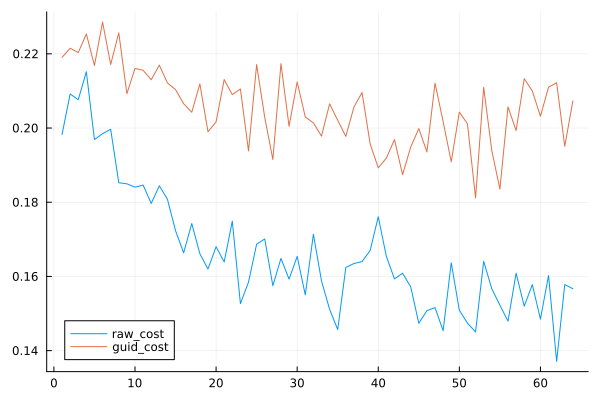

Values plotted in this chart, from the file beside it:
cost, costg
0.1982, 0.219
0.2092, 0.2215
0.2076, 0.2203
0.2152, 0.2254
0.1969, 0.2169
0.1985, 0.2286
0.1997, 0.2171
0.1853, 0.2257
0.185, 0.2093
0.1841, 0.2161
0.1846, 0.2156
0.1797, 0.213
0.1844, 0.217
0.1808, 0.2122
0.1723, 0.2104
0.1664, 0.2066
0.1743, 0.2043
0.1661, 0.2119
0.162, 0.199
0.168, 0.2017
0.1639, 0.2131
0.1749, 0.209
0.1527, 0.2105
0.1585, 0.1938
0.1687, 0.2171
0.1701, 0.2029
0.1575, 0.1915
0.1649, 0.2174
0.1593, 0.2005
0.1654, 0.2124
0.155, 0.203
0.1714, 0.2014
0.1588, 0.1978
0.1511, 0.2065
0.1457, 0.2021
0.1624, 0.1978
0.1635, 0.2057
0.164, 0.2096
0.167, 0.1957
0.1761, 0.1893
0.1654, 0.1919
0.1593, 0.1969
0.1609, 0.1874
0.1572, 0.1948
0.1474, 0.1999
0.1508, 0.1936
0.1516, 0.2121
0.1454, 0.2017
0.1637, 0.1909
0.1509, 0.2043
0.1474, 0.2011
0.145, 0.1812
0.1641, 0.211
0.1567, 0.194
0.1523, 0.1835
0.1479, 0.2057
0.1609, 0.1993
0.152, 0.2133
0.1578, 0.21
0.1485, 0.2032
... 4 more rows
